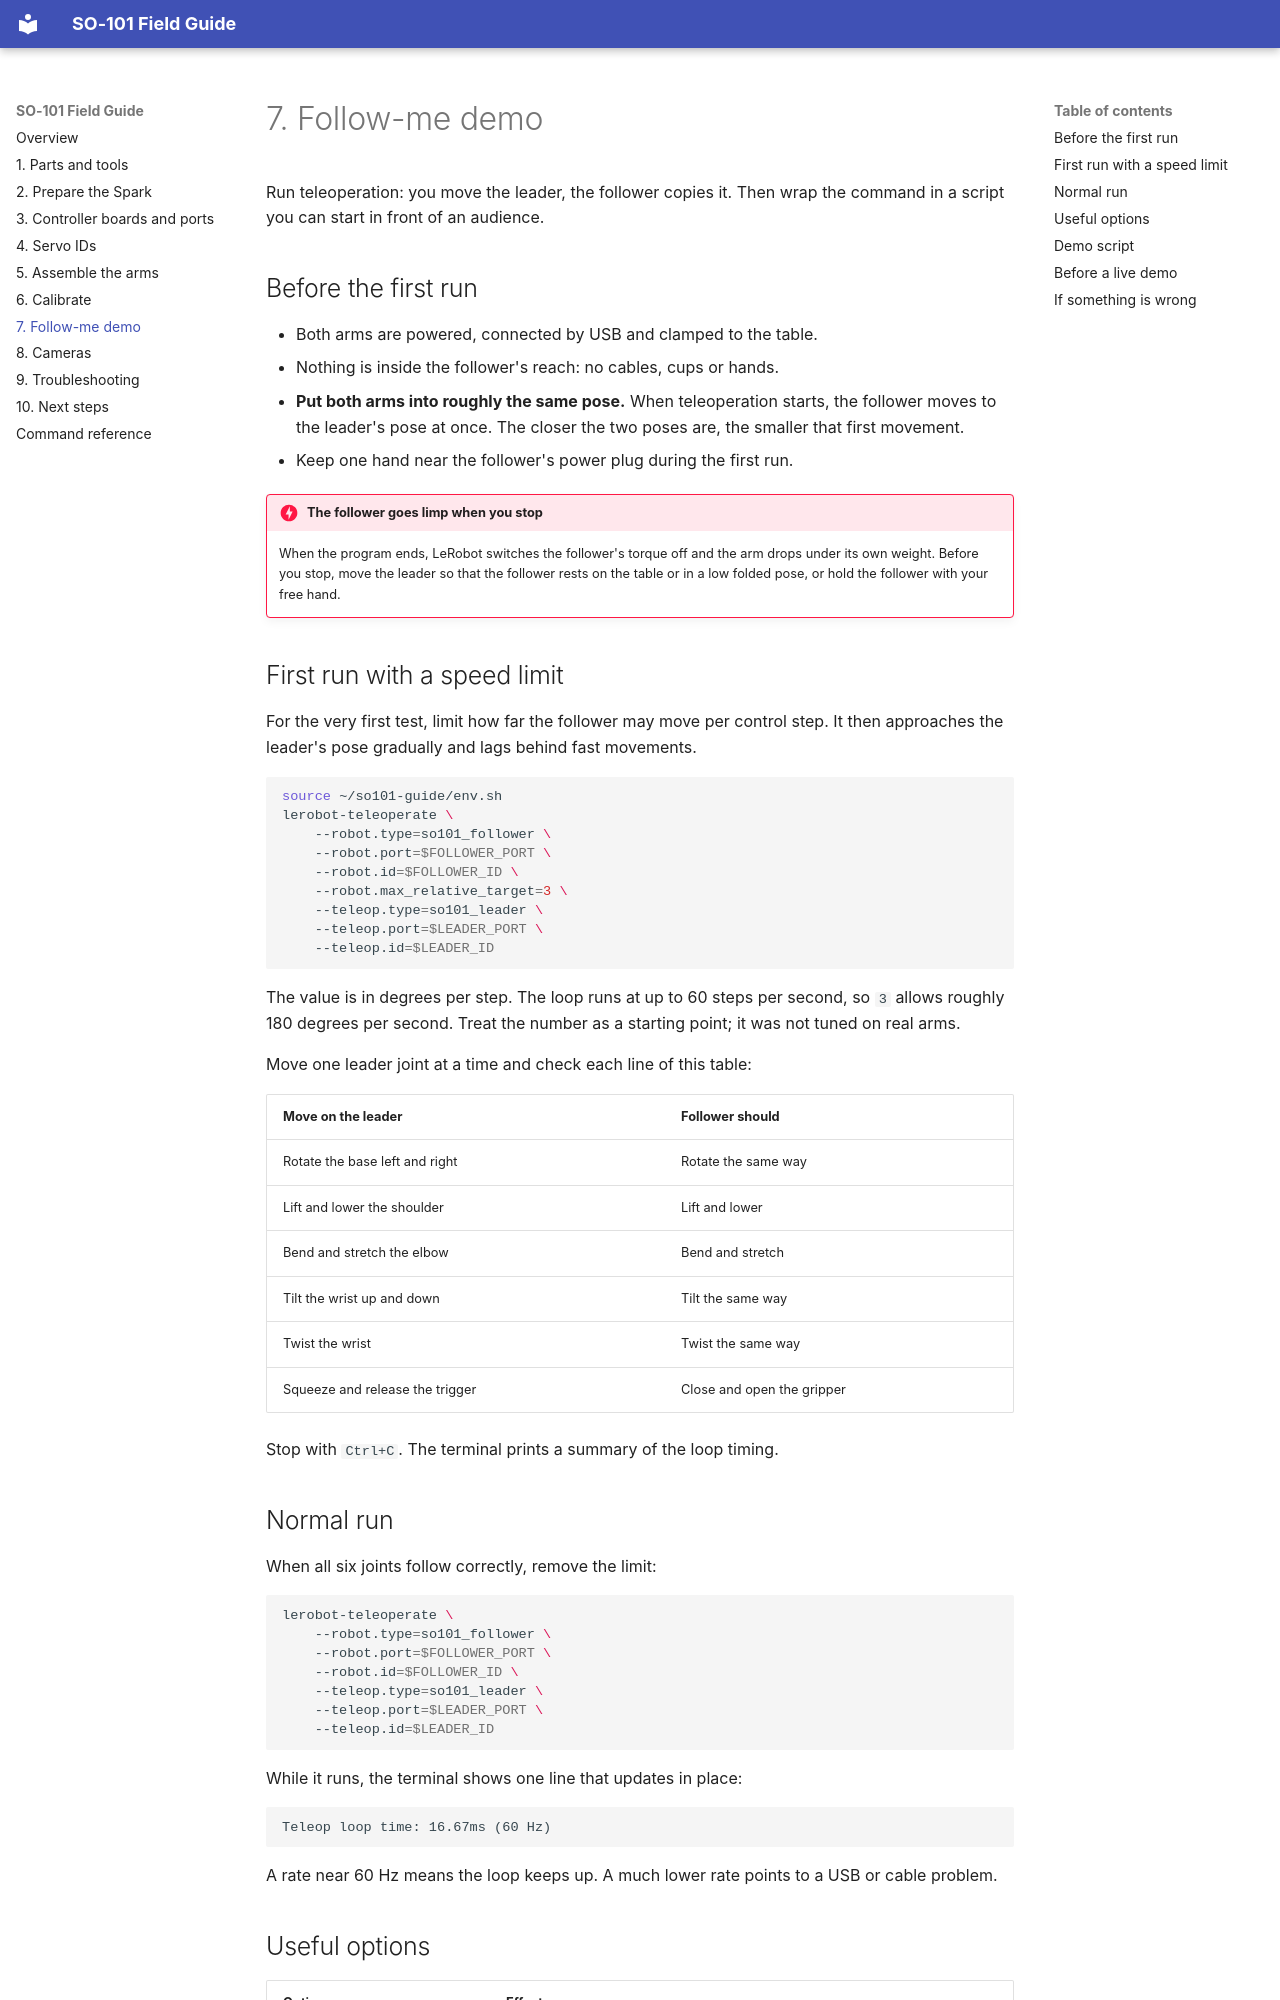

repository: kreuzhofer/so101-guide · page: 07-follow-me.html · generator: mkdocs

# 7. Follow-me demo

Run teleoperation: you move the leader, the follower copies it. Then wrap the command in a script you can start in front of an audience.

## Before the first run

- Both arms are powered, connected by USB and clamped to the table.
- Nothing is inside the follower's reach: no cables, cups or hands.
- **Put both arms into roughly the same pose.** When teleoperation starts, the follower moves to the leader's pose at once. The closer the two poses are, the smaller that first movement.
- Keep one hand near the follower's power plug during the first run.

!!! danger "The follower goes limp when you stop"
    When the program ends, LeRobot switches the follower's torque off and the arm drops under its own weight. Before you stop, move the leader so that the follower rests on the table or in a low folded pose, or hold the follower with your free hand.

## First run with a speed limit

For the very first test, limit how far the follower may move per control step. It then approaches the leader's pose gradually and lags behind fast movements.

```bash
source ~/so101-guide/env.sh
lerobot-teleoperate \
    --robot.type=so101_follower \
    --robot.port=$FOLLOWER_PORT \
    --robot.id=$FOLLOWER_ID \
    --robot.max_relative_target=3 \
    --teleop.type=so101_leader \
    --teleop.port=$LEADER_PORT \
    --teleop.id=$LEADER_ID
```

The value is in degrees per step. The loop runs at up to 60 steps per second, so `3` allows roughly 180 degrees per second. Treat the number as a starting point; it was not tuned on real arms.

Move one leader joint at a time and check each line of this table:

| Move on the leader | Follower should |
| --- | --- |
| Rotate the base left and right | Rotate the same way |
| Lift and lower the shoulder | Lift and lower |
| Bend and stretch the elbow | Bend and stretch |
| Tilt the wrist up and down | Tilt the same way |
| Twist the wrist | Twist the same way |
| Squeeze and release the trigger | Close and open the gripper |

Stop with `Ctrl+C`. The terminal prints a summary of the loop timing.

## Normal run

When all six joints follow correctly, remove the limit:

```bash
lerobot-teleoperate \
    --robot.type=so101_follower \
    --robot.port=$FOLLOWER_PORT \
    --robot.id=$FOLLOWER_ID \
    --teleop.type=so101_leader \
    --teleop.port=$LEADER_PORT \
    --teleop.id=$LEADER_ID
```

While it runs, the terminal shows one line that updates in place:

```text
Teleop loop time: 16.67ms (60 Hz)
```

A rate near 60 Hz means the loop keeps up. A much lower rate points to a USB or cable problem.
